The GitHub repository zhenglab/PlanktonMKL contains a labelled image folder "template" with 22 categories: Asterionellopsis, Chaetoceros, Cylindrotheca, Dactyliosolen fragilissimus ceratul fragment, Dactyliosolen, Dinobryon, Ditylum, Euglena, Guinardia, Licmophora, Phaeocystis, Pleurosigma, Pseudo-nitzschia, Rhizosolenia, Skeletonema, Thalassiosira, ciliate, detritus, dinoflagellate, nanoflagellate, other less than 20 microns, pennate diatom. Examples follow, each with its label.

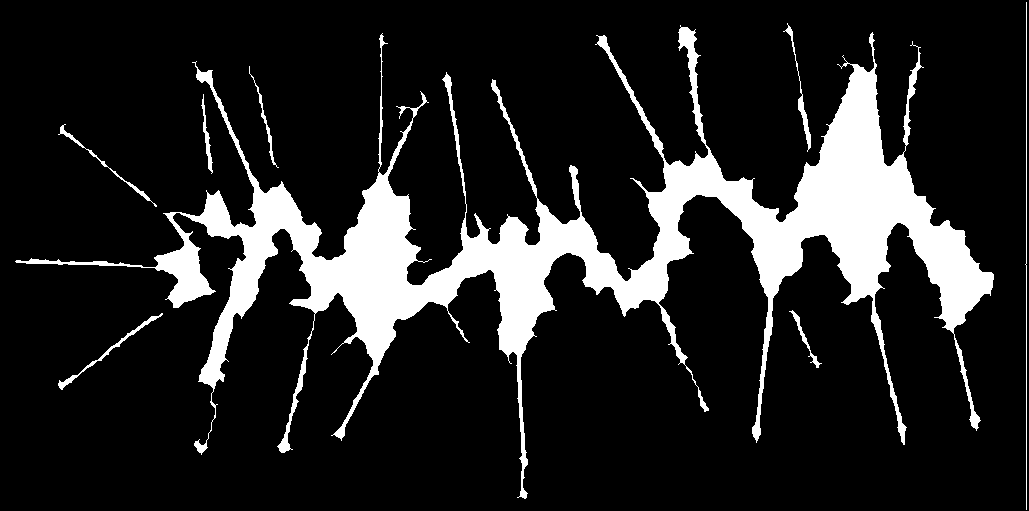
Label: Asterionellopsis

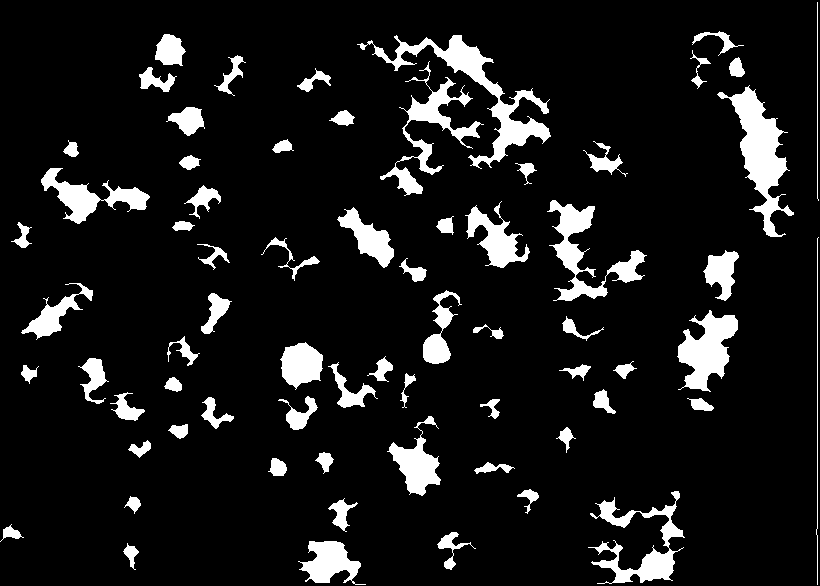
Label: Phaeocystis

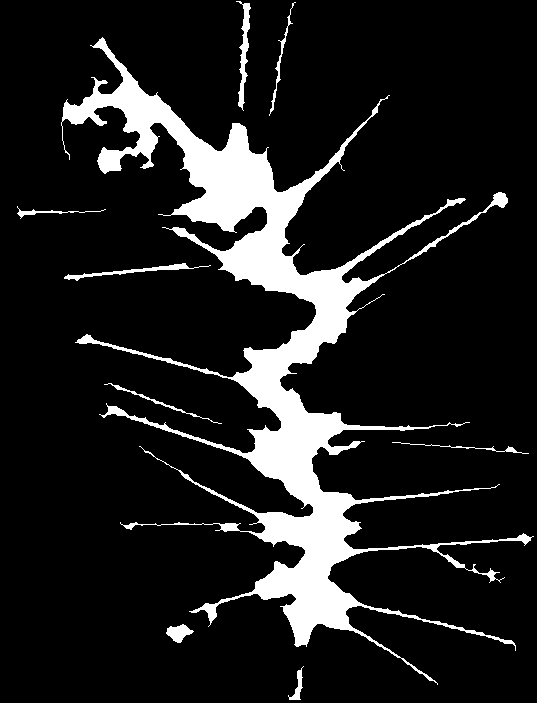
Label: Asterionellopsis

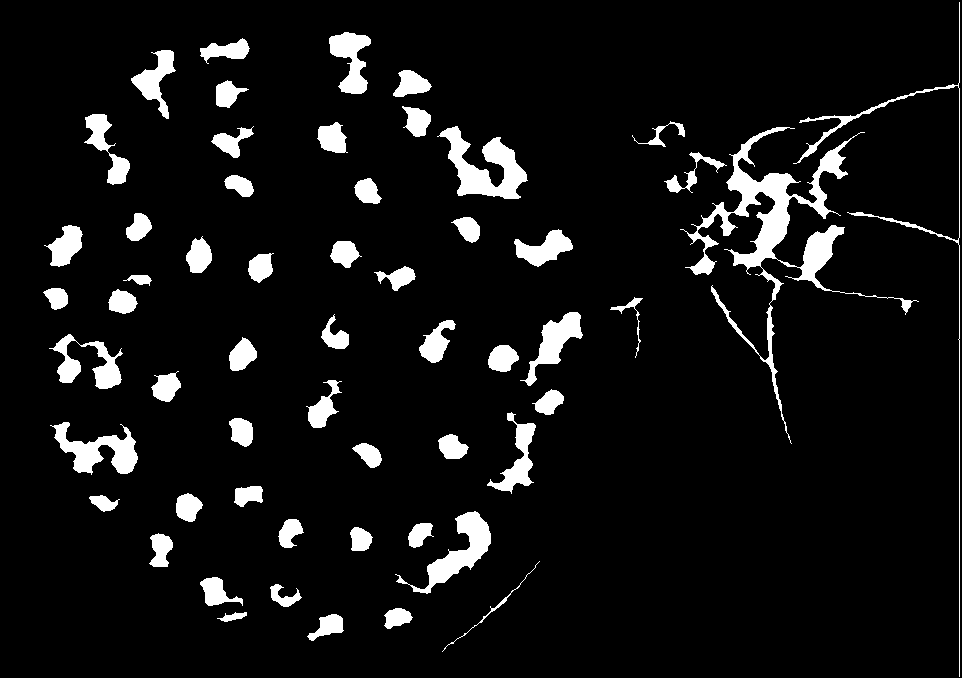
Label: Phaeocystis

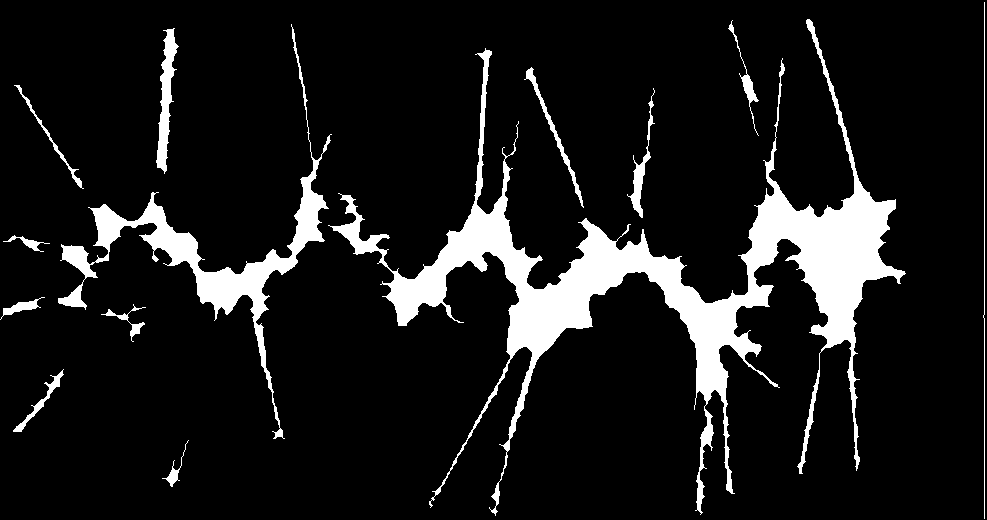
Label: Asterionellopsis
